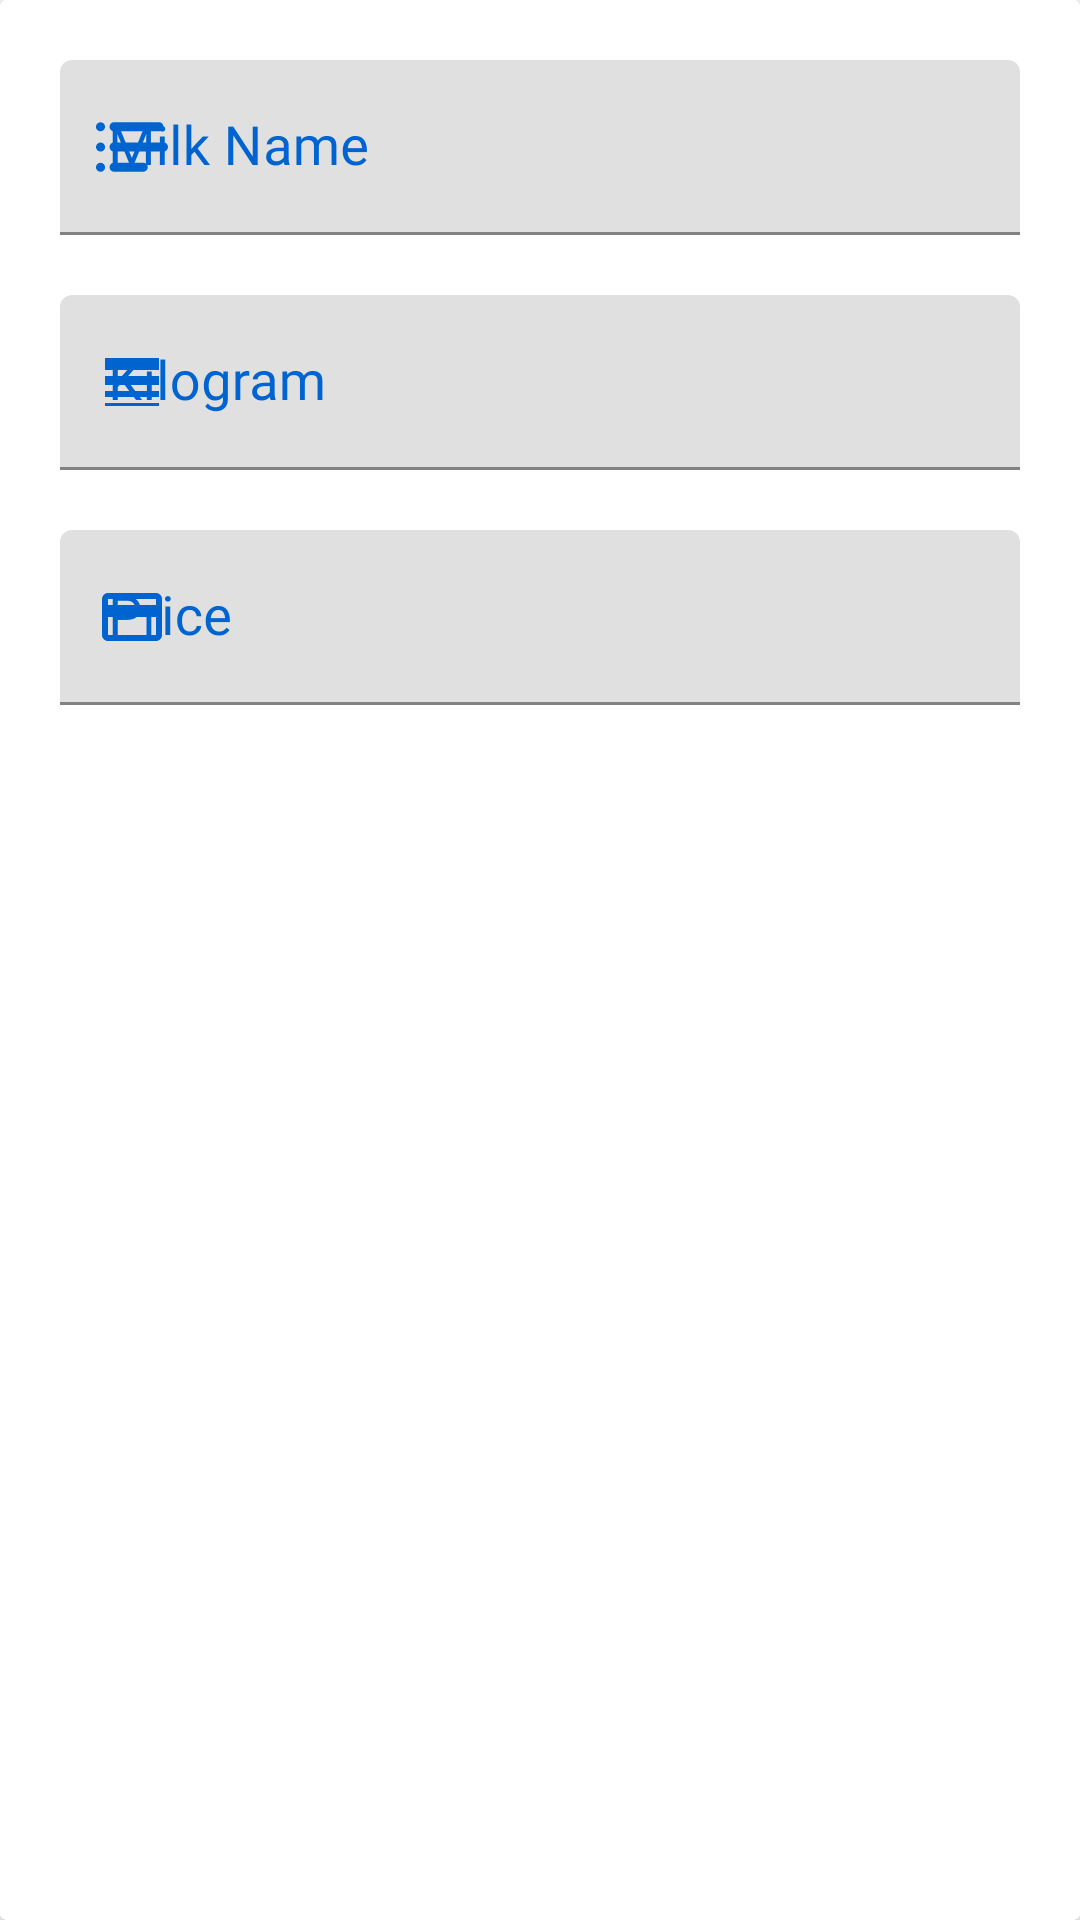

Here is an Android app screen rendered from its layout file. Give the layout XML and the strings, colors and styles it references.
<!-- AndroidManifest.xml: application theme Theme.KhataSystem -->
<!-- res/layout/add_record_layout.xml -->
<?xml version="1.0" encoding="utf-8"?>
<androidx.cardview.widget.CardView
    xmlns:android="http://schemas.android.com/apk/res/android"
    xmlns:app="http://schemas.android.com/apk/res-auto"
    android:layout_width="match_parent"
    android:layout_height="wrap_content">

    <LinearLayout
        android:orientation="vertical"
        android:layout_marginTop="10dp"
        android:layout_marginLeft="20dp"
        android:layout_marginRight="20dp"
        android:layout_width="match_parent"
        android:layout_height="wrap_content">
        <com.google.android.material.textfield.TextInputLayout
            android:id="@+id/textInputLayout1"
            android:layout_width="match_parent"
            android:layout_height="wrap_content"
            android:layout_marginTop="10dp"
            android:hint="Milk Name"
            android:lines="1"
            android:maxLines="1"
            android:minLines="1"
            android:textColorHint="@color/colorAnalogous"
            app:hintTextColor="@color/colorAnalogous"
            app:startIconDrawable="@drawable/ic_list_text"
            app:startIconTint="@color/colorAnalogous"
            >
            <com.google.android.material.textfield.TextInputEditText
                android:id="@+id/itemName"
                android:layout_width="match_parent"
                android:layout_height="wrap_content"
                android:fontFamily="@font/ubuntu_regular"
                android:lines="1"
                android:maxLines="1"
                android:minLines="1"
                android:inputType="text"
                android:textColor="@color/colorAnalogous"
                android:textSize="18sp" />
        </com.google.android.material.textfield.TextInputLayout>
        <com.google.android.material.textfield.TextInputLayout
            android:id="@+id/textInputLayout4"
            android:layout_width="match_parent"
            android:layout_height="wrap_content"
            android:layout_marginTop="20dp"
            android:hint="Kilogram"
            android:lines="1"
            android:maxLines="1"
            android:minLines="1"
            android:textColorHint="@color/colorAnalogous"
            app:hintTextColor="@color/colorAnalogous"
            app:startIconDrawable="@drawable/ic_baseline_line_weight_24"
            app:startIconTint="@color/colorAnalogous"
            >
            <com.google.android.material.textfield.TextInputEditText
                android:id="@+id/edtMeasure"
                android:layout_width="match_parent"
                android:layout_height="wrap_content"
                android:fontFamily="@font/ubuntu_regular"
                android:lines="1"
                android:maxLines="1"
                android:minLines="1"
                android:inputType="numberDecimal"
                android:textColor="@color/colorAnalogous"
                android:textSize="18sp" />
        </com.google.android.material.textfield.TextInputLayout>
        <com.google.android.material.textfield.TextInputLayout
            android:id="@+id/textInputLayout5"
            android:layout_width="match_parent"
            android:layout_height="wrap_content"
            android:layout_marginTop="20dp"
            android:hint="Price"
            android:lines="1"
            android:maxLines="1"
            android:minLines="1"
            android:textColorHint="@color/colorAnalogous"
            app:hintTextColor="@color/colorAnalogous"
            app:startIconDrawable="@drawable/ic_baseline_payment_24"
            app:startIconTint="@color/colorAnalogous"
            >
            <com.google.android.material.textfield.TextInputEditText
                android:id="@+id/edtPrice"
                android:layout_width="match_parent"
                android:layout_height="wrap_content"
                android:fontFamily="@font/ubuntu_regular"
                android:lines="1"
                android:maxLines="1"
                android:minLines="1"
                android:inputType="number"
                android:textColor="@color/colorAnalogous"
                android:textSize="18sp" />
        </com.google.android.material.textfield.TextInputLayout>



    </LinearLayout>



</androidx.cardview.widget.CardView>
<!-- resources referenced by this layout -->
<resources>
  <color name="colorAnalogous">#0064D0</color>
  <!-- drawable ic_baseline_line_weight_24 (drawable) -->
  <vector android:height="24dp" android:tint="#FFFFFF"
      android:viewportHeight="24" android:viewportWidth="24"
      android:width="24dp" xmlns:android="http://schemas.android.com/apk/res/android">
      <path android:fillColor="@android:color/white" android:pathData="M3,17h18v-2H3V17zM3,20h18v-1H3V20zM3,13h18v-3H3V13zM3,4v4h18V4H3z"/>
  </vector>
  <!-- drawable ic_baseline_payment_24 (drawable) -->
  <vector android:height="24dp" android:tint="@color/mainColor"
      android:viewportHeight="24" android:viewportWidth="24"
      android:width="24dp" xmlns:android="http://schemas.android.com/apk/res/android">
      <path android:fillColor="@android:color/white" android:pathData="M20,4L4,4c-1.11,0 -1.99,0.89 -1.99,2L2,18c0,1.11 0.89,2 2,2h16c1.11,0 2,-0.89 2,-2L22,6c0,-1.11 -0.89,-2 -2,-2zM20,18L4,18v-6h16v6zM20,8L4,8L4,6h16v2z"/>
  </vector>
  <!-- drawable ic_list_text: vector/xml drawable (drawable, 3106 chars, omitted) -->
  <style name="Theme.KhataSystem" parent="Theme.MaterialComponents.Light.NoActionBar">
          
          <item name="colorPrimary">@color/mainColor</item>
          <item name="colorPrimaryVariant">@color/colorAnalogous</item>
          <item name="colorOnPrimary">@color/white</item>
          
          <item name="colorSecondary">@color/teal_200</item>
          <item name="colorSecondaryVariant">@color/teal_700</item>
          <item name="colorOnSecondary">@color/black</item>
          
          <item name="android:statusBarColor" tools:targetApi="l">?attr/colorPrimaryVariant</item>
          
      </style>
  <color name="mainColor">#00D06C</color>
  <color name="white">#FFFFFFFF</color>
  <color name="teal_200">#0064D0</color>
  <color name="teal_700">#FF018786</color>
  <color name="black">#FF000000</color>
</resources>
